Dataset: Durian_Leaf_Diseases (GitHub, tmai110605/DurianLeafDisease). Classes: algal, allocaridara attack, blight, healthy, phomopsis.

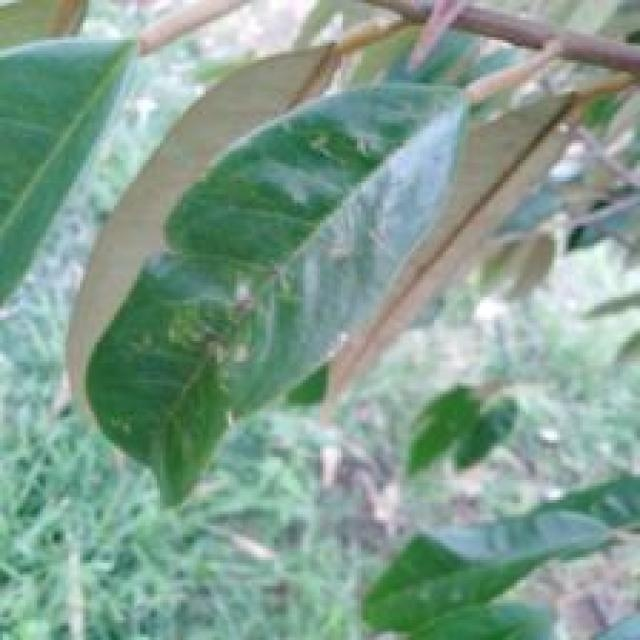
Label: allocaridara attack

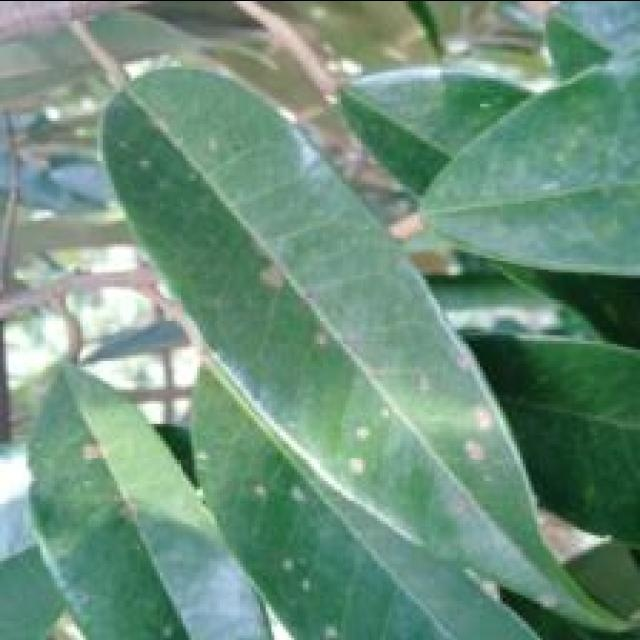
Label: algal

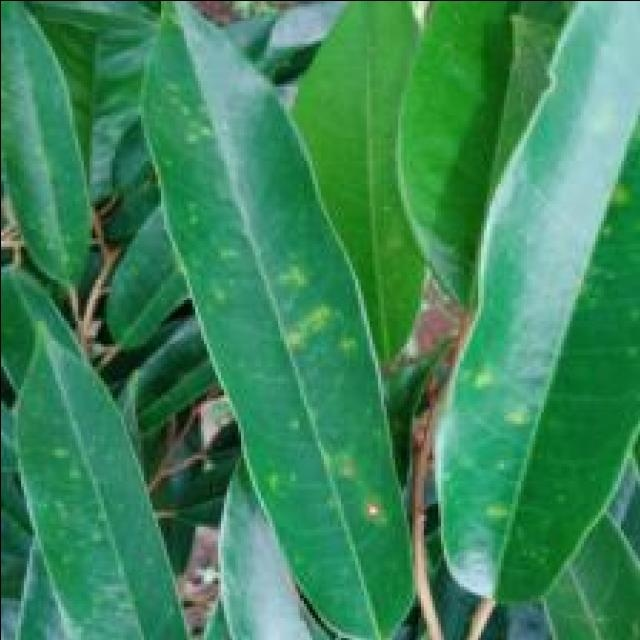
Label: phomopsis

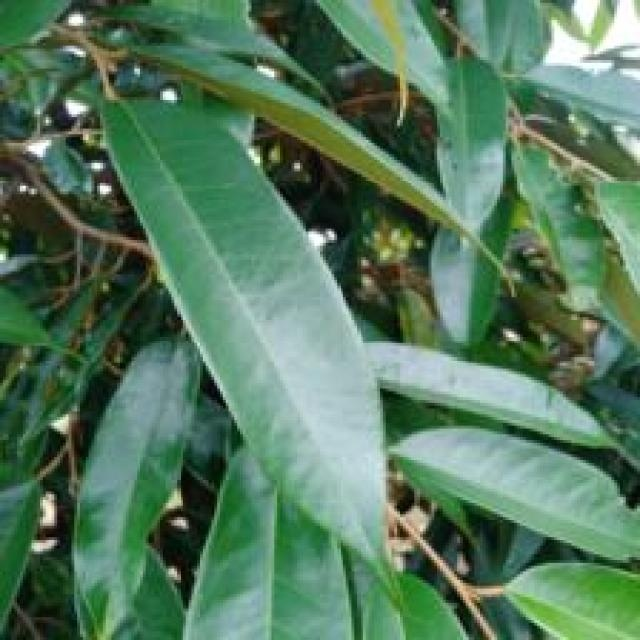
Label: healthy

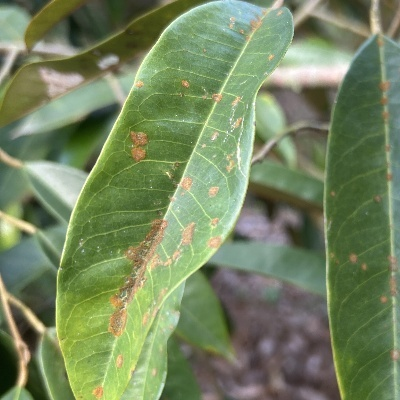
Label: algal

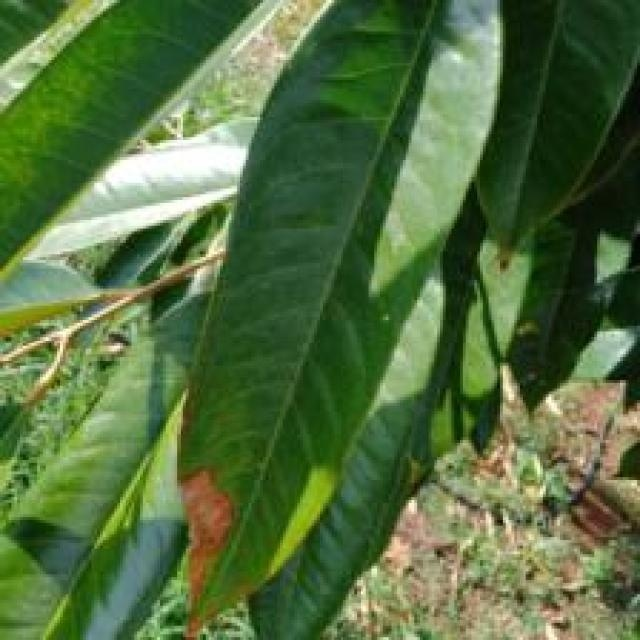
Label: blight
